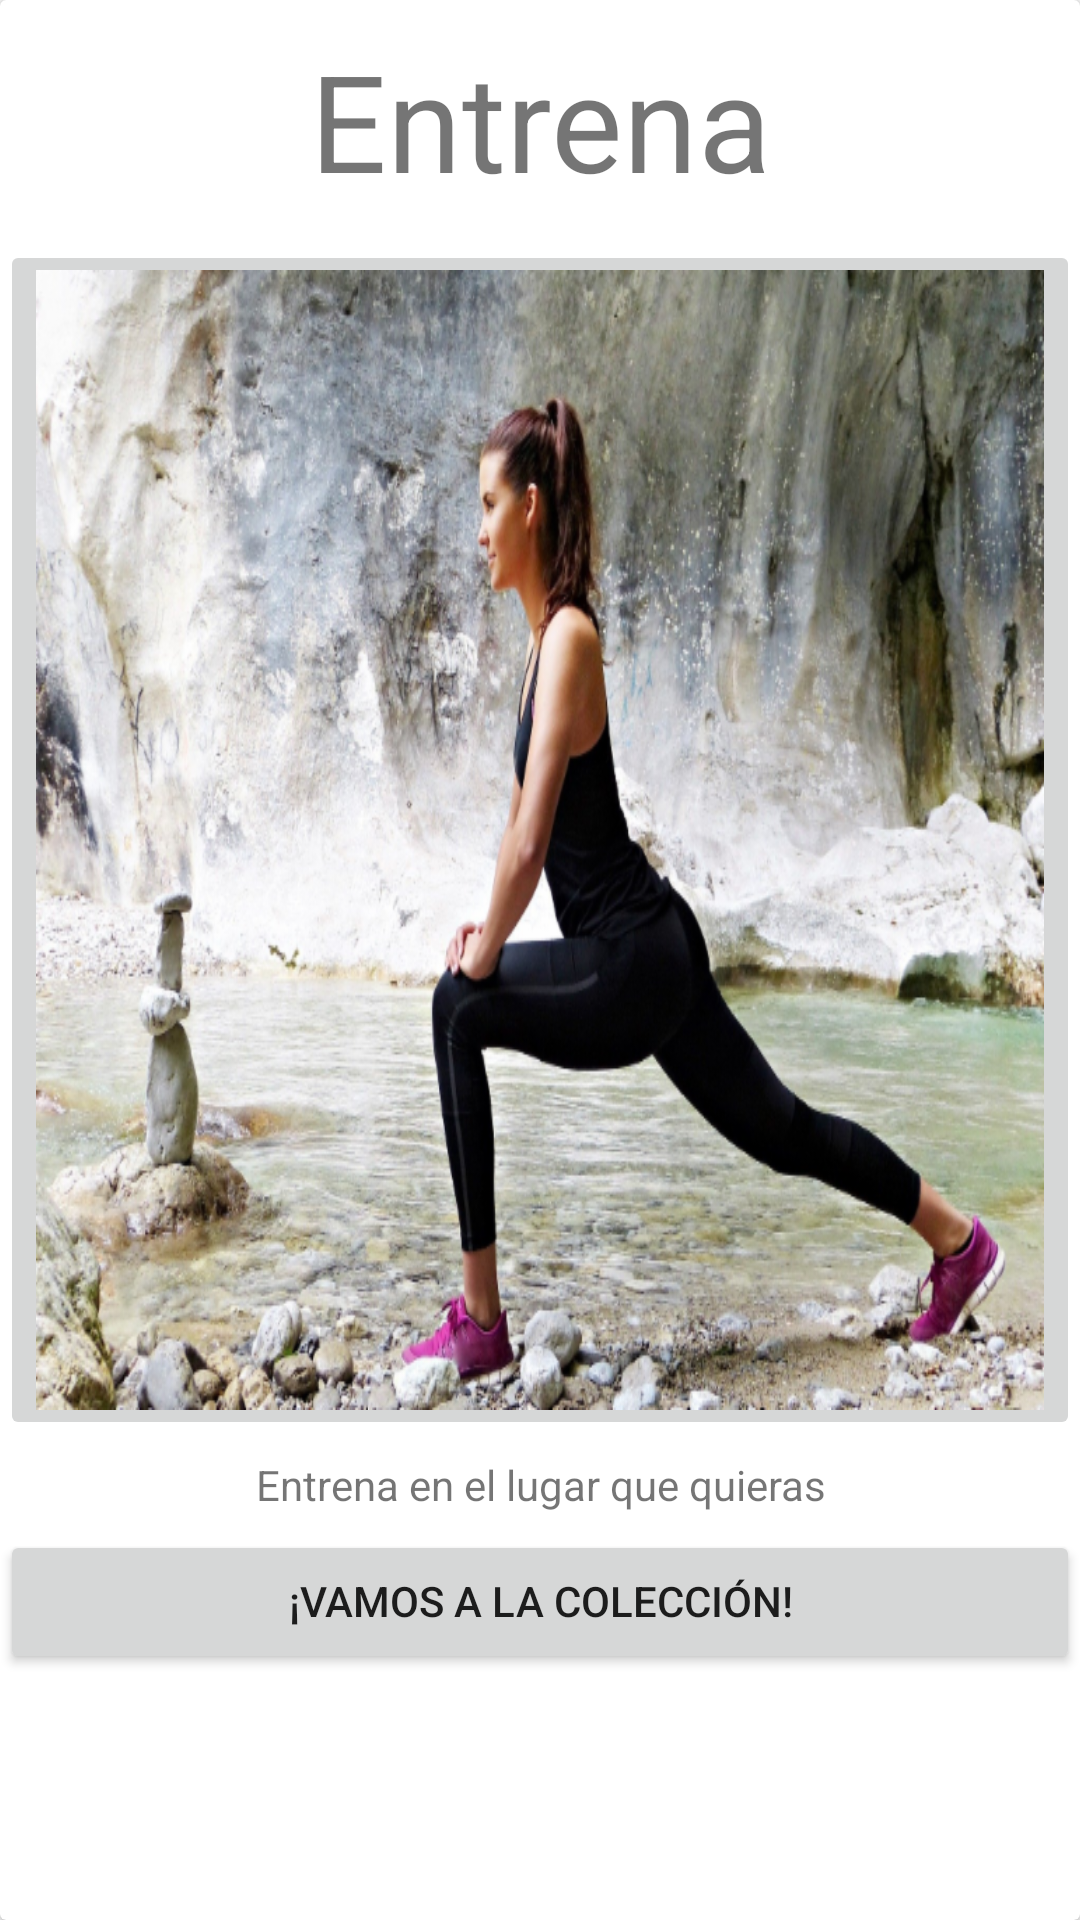

Here is an Android app screen rendered from its layout file. Give the layout XML and the strings, colors and styles it references.
<!-- AndroidManifest.xml: application theme AppTheme -->
<!-- res/layout/cardview_producto.xml -->
<?xml version="1.0" encoding="utf-8"?>
<androidx.cardview.widget.CardView xmlns:android="http://schemas.android.com/apk/res/android"
    android:orientation="vertical" android:layout_width="match_parent"
    android:layout_height="match_parent">
    <LinearLayout
        android:orientation="vertical"
        android:layout_width="match_parent"
        android:layout_height="match_parent">

        <TextView
            android:layout_width="match_parent"
            android:layout_height="80dp"
            android:id="@+id/txtvCVTitle"
            android:text="Entrena"
            android:textSize="45sp"
            android:gravity="center"
            />

        <androidx.appcompat.widget.AppCompatImageButton
            android:id="@+id/imgButCVMuestra"
            android:layout_width="match_parent"
            android:scaleType="fitXY"
            android:layout_height="400dp"
            android:src="@drawable/entrena" />

        <androidx.appcompat.widget.AppCompatTextView
            android:id="@+id/txtCVDescribe"
            android:layout_width="match_parent"
            android:layout_height="30sp"
            android:gravity="center"
            android:text="Entrena en el lugar que quieras"
            />
        <androidx.appcompat.widget.AppCompatButton
            android:id="@+id/btnCvColeccion"
            android:layout_width="match_parent"
            android:layout_height="wrap_content"
            android:text="¡Vamos a la colección!"
            android:elegantTextHeight="true"

            />


    </LinearLayout>

</androidx.cardview.widget.CardView>
<!-- resources referenced by this layout -->
<resources>
  <!-- drawable entrena: png bitmap (drawable-ldpi, 891228 bytes) -->
  <style name="AppTheme" parent="Theme.AppCompat.Light.DarkActionBar">
          
          <item name="colorPrimary">@color/colorPrimary</item>
          <item name="colorPrimaryDark">@color/colorPrimaryDark</item>
          <item name="colorAccent">@color/colorAccent</item>
      </style>
  <color name="colorPrimary">#607D8B</color>
  <color name="colorPrimaryDark">#455A64</color>
  <color name="colorAccent">#9E9E9E</color>
</resources>
